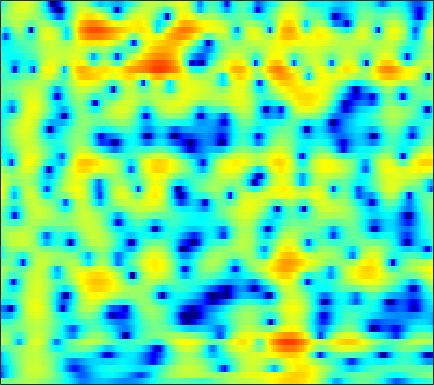

Data behind this chart, as committed beside it:
-0.84117, -0.92712, -0.90728, -0.7591, -0.57995, -0.27184, 0.080665, 0.34053, 0.65818, 0.95437, 1.2235, 1.3958, 1.5724, 1.672, 1.6908, 1.6431, 1.5137, 1.3634, 1.0977, 0.76942, 0.38471, 0.06682, -0.3884, -0.87036
-12.82, -10.9, -8.527, -6.489, -5.167, -3.641, -2.339, -1.486, -0.4917, 0.3535, 1.059, 1.5, 1.974, 2.326, 2.51, 2.653, 2.684, 2.637, 2.484, 2.236, 1.893, 1.578, 1.083, 0.5063
-10.66, -9.597, -8.039, -6.439, -5.267, -3.797, -2.461, -1.558, -0.4852, 0.4338, 1.207, 1.695, 2.224, 2.621, 2.835, 3.008, 3.051, 3.002, 2.825, 2.522, 2.089, 1.676, 1.005, 0.1962
-8.04, -7.114, -5.885, -4.693, -3.836, -2.746, -1.726, -1.016, -0.1457, 0.623, 1.283, 1.703, 2.158, 2.49, 2.661, 2.784, 2.786, 2.71, 2.511, 2.196, 1.768, 1.373, 0.7491, 0.00957
-8.053, -6.724, -5.196, -3.892, -3.034, -2.022, -1.141, -0.5513, 0.1546, 0.7754, 1.314, 1.657, 2.03, 2.296, 2.419, 2.488, 2.437, 2.32, 2.067, 1.705, 1.25, 0.8586, 0.2869, -0.3215
-3.093, -2.51, -1.868, -1.366, -1.06, -0.7185, -0.4154, -0.184, 0.1675, 0.5951, 1.093, 1.487, 2.003, 2.445, 2.695, 2.888, 2.884, 2.735, 2.338, 1.698, 0.8007, -0.03492, -1.354, -2.81
1.866, 1.746, 1.364, 0.6689, -0.09951, -1.566, -3.705, -5.856, -8.78, -8.015, -4.427, -2.059, 0.3198, 1.993, 2.884, 3.668, 4.035, 4.053, 3.74, 3.023, 1.865, 0.6768, -1.412, -4.201
1.248, 1.1, 0.77, 0.2422, -0.3042, -1.214, -2.216, -2.888, -3.381, -3.129, -2.175, -1.215, 0.09864, 1.241, 1.917, 2.552, 2.888, 2.956, 2.815, 2.433, 1.836, 1.256, 0.331, -0.7075
-0.9811, -0.9568, -0.9369, -0.9244, -0.9134, -0.889, -0.8202, -0.7169, -0.4829, -0.139, 0.2877, 0.6379, 1.114, 1.558, 1.846, 2.126, 2.272, 2.286, 2.167, 1.901, 1.492, 1.095, 0.4625, -0.2706
-3.965, -3.884, -3.72, -3.451, -3.162, -2.667, -2.087, -1.615, -0.9468, -0.2496, 0.4483, 0.9437, 1.532, 2.004, 2.277, 2.537, 2.666, 2.671, 2.542, 2.261, 1.838, 1.447, 0.8413, 0.1477
-8.509, -8.467, -8.599, -8.729, -8.558, -7.69, -6.143, -4.772, -2.944, -1.297, 0.124, 1.029, 2.031, 2.797, 3.221, 3.596, 3.765, 3.755, 3.563, 3.175, 2.586, 2.026, 1.126, 0.07006
-10.94, -10.86, -11.89, -14.93, -19.48, -19.12, -11.64, -7.976, -4.406, -1.755, 0.2433, 1.417, 2.643, 3.557, 4.058, 4.488, 4.639, 4.578, 4.283, 3.738, 2.92, 2.109, 0.734, -0.9904
-5.95, -5.971, -6.003, -5.951, -5.792, -5.246, -4.237, -3.26, -1.858, -0.4814, 0.7911, 1.642, 2.598, 3.335, 3.74, 4.067, 4.164, 4.074, 3.729, 3.113, 2.226, 1.37, -0.03429, -1.771
-2.103, -2.428, -2.808, -3.002, -3.017, -2.889, -2.523, -2.051, -1.215, -0.2887, 0.6397, 1.313, 2.142, 2.814, 3.188, 3.507, 3.624, 3.573, 3.288, 2.755, 1.991, 1.265, 0.07236, -1.423
-0.6519, -1.493, -2.791, -4.229, -5.25, -6.211, -6.221, -5.5, -3.956, -2.235, -0.6478, 0.3764, 1.512, 2.398, 2.902, 3.367, 3.589, 3.601, 3.425, 3.038, 2.438, 1.868, 0.9598, -0.08005
0.1375, -1.016, -2.997, -5.786, -8.672, -14.29, -16.68, -11.59, -6.788, -3.718, -1.508, -0.2059, 1.139, 2.135, 2.698, 3.225, 3.488, 3.516, 3.361, 2.985, 2.389, 1.816, 0.9434, 0.02611
1.375, 0.6675, -0.3165, -1.371, -2.132, -2.841, -3.048, -2.895, -2.306, -1.417, -0.4661, 0.2341, 1.134, 1.935, 2.434, 2.918, 3.19, 3.237, 3.047, 2.546, 1.73, 0.874, -0.6429, -2.617
1.342, 1.102, 0.7901, 0.3948, 0.0005331, -0.5514, -1.058, -1.465, -1.946, -2.116, -1.864, -1.413, -0.4914, 0.5998, 1.369, 2.2, 2.791, 3.04, 3.064, 2.723, 2.021, 1.214, -0.3382, -2.469
-1.404, -0.8812, -0.5051, -0.4071, -0.5535, -1.192, -2.374, -3.664, -6.329, -10.89, -15.34, -11.34, -5.942, -2.555, -0.7992, 0.9007, 2.014, 2.534, 2.91, 2.98, 2.753, 2.444, 1.901, 1.227
-5.112, -3.453, -2.011, -1.202, -0.8776, -0.8968, -1.424, -2.039, -3.187, -4.364, -4.702, -4.203, -2.768, -1.191, -0.1925, 0.866, 1.588, 1.919, 2.16, 2.22, 2.114, 1.976, 1.771, 1.506
-3.912, -2.646, -1.213, -0.1583, 0.3576, 0.8413, 1.081, 1.105, 1.089, 1.052, 1.041, 1.121, 1.258, 1.386, 1.457, 1.42, 1.21, 0.968, 0.5202, -0.01177, -0.4629, -0.7271, -0.9477, -0.9718
-1.203, -0.3933, 0.5318, 1.346, 1.811, 2.29, 2.659, 2.824, 2.973, 3.033, 2.977, 2.891, 2.666, 2.284, 1.887, 1.122, 0.03821, -1.006, -2.837, -5.136, -7.494, -8.499, -7.943, -6.249
0.114, 0.6184, 1.206, 1.659, 1.985, 2.321, 2.575, 2.752, 2.896, 2.963, 2.959, 2.856, 2.609, 2.188, 1.704, 0.8351, -0.4028, -1.656, -3.8, -6.802, -10.53, -12.4, -10.66, -7.654
0.04331, 0.2091, 0.387, 0.4881, 0.5411, 0.6498, 0.7741, 0.9098, 1.138, 1.383, 1.617, 1.746, 1.819, 1.746, 1.575, 1.191, 0.6177, 0.07412, -0.7495, -1.593, -2.28, -2.587, -2.711, -2.522
-0.6951, -0.9196, -1.395, -1.964, -2.491, -3.049, -3.249, -3.115, -2.462, -1.531, -0.6007, 0.05936, 0.7736, 1.276, 1.542, 1.697, 1.702, 1.625, 1.409, 1.173, 0.8943, 0.7149, 0.5086, 0.3194
-0.9807, -1.565, -2.827, -4.675, -6.679, -10.68, -15.86, -14.6, -9.109, -5.284, -2.694, -1.262, 0.1846, 1.223, 1.79, 2.307, 2.602, 2.702, 2.707, 2.597, 2.387, 2.177, 1.873, 1.503
0.06657, -0.5052, -1.658, -3.234, -4.55, -6.514, -7.579, -7.418, -5.737, -3.709, -1.781, -0.5571, 0.7491, 1.756, 2.281, 2.781, 3.03, 3.073, 3.012, 2.777, 2.482, 2.188, 1.715, 1.169
2.039, 1.388, 0.3648, -0.8696, -1.751, -2.709, -3.192, -3.06, -2.42, -1.341, -0.177, 0.6624, 1.622, 2.303, 2.64, 2.811, 2.706, 2.474, 1.973, 1.385, 0.7707, 0.3868, -0.06886, -0.4627
4.283, 3.29, 1.695, -0.555, -2.661, -6.027, -8.753, -7.692, -4.488, -1.727, 0.3414, 1.43, 2.471, 2.982, 3.116, 2.854, 2.153, 1.315, -0.286, -2.256, -4.489, -5.481, -5.216, -3.853
4.802, 3.894, 2.321, 0.3301, -1.541, -4.224, -6.079, -5.489, -3.245, -1.026, 0.6254, 1.502, 2.223, 2.468, 2.334, 1.77, 0.6881, -0.498, -2.719, -5.963, -10.56, -13.82, -11.55, -7.159
3.764, 3.227, 2.332, 1.508, 0.8604, 0.2526, -0.1179, -0.08762, 0.1604, 0.6664, 1.086, 1.355, 1.484, 1.378, 1.056, 0.3798, -0.6661, -1.593, -3.042, -4.499, -5.788, -6.35, -6.417, -5.782
2.835, 2.408, 1.9, 1.413, 1.174, 0.9539, 0.9974, 1.106, 1.417, 1.718, 2.017, 2.133, 2.133, 1.87, 1.514, 0.7236, -0.3548, -1.423, -3.069, -5.016, -7.007, -8.375, -9.162, -8.616
1.275, 0.7183, 0.04057, -0.756, -1.071, -1.165, -0.5088, 0.1865, 1.314, 2.274, 3.09, 3.476, 3.754, 3.649, 3.381, 2.643, 1.544, 0.3432, -1.679, -4.583, -8.646, -13.72, -23.7, -14.29
-2.112, -2.691, -4.227, -7.194, -11.02, -15.18, -8.095, -4.128, -0.6537, 1.698, 3.251, 4.051, 4.687, 4.909, 4.808, 4.368, 3.558, 2.738, 1.345, -0.3, -2.121, -3.435, -4.692, -5.429
-5.705, -5.194, -5.308, -5.862, -6.272, -6.034, -4.311, -2.644, -0.4404, 1.338, 2.68, 3.418, 4.047, 4.353, 4.348, 4.116, 3.602, 3.094, 2.214, 1.206, 0.1339, -0.713, -1.85, -3.057
-6.06, -5.167, -4.146, -3.298, -2.732, -1.864, -0.9469, -0.1716, 0.8219, 1.741, 2.488, 2.907, 3.276, 3.394, 3.349, 3.078, 2.627, 2.163, 1.447, 0.624, -0.2555, -0.8997, -1.799, -2.637
-4.743, -3.923, -2.814, -1.834, -1.122, -0.2521, 0.5635, 1.138, 1.808, 2.38, 2.793, 2.995, 3.108, 3.013, 2.817, 2.37, 1.74, 1.148, 0.2528, -0.7192, -1.722, -2.402, -3.173, -3.705
-3.897, -2.943, -1.851, -0.7927, -0.0694, 0.8107, 1.609, 2.11, 2.7, 3.126, 3.412, 3.509, 3.457, 3.206, 2.845, 2.167, 1.209, 0.3115, -1.15, -2.889, -4.745, -6.143, -7.436, -7.791
-3.96, -2.939, -1.697, -0.5707, 0.1766, 1.109, 1.909, 2.446, 3.055, 3.525, 3.836, 3.943, 3.897, 3.61, 3.213, 2.412, 1.254, 0.1098, -1.868, -4.556, -8.386, -12.76, -25.9, -19.33
-4.937, -3.878, -2.578, -1.535, -0.8035, 0.1015, 0.9543, 1.599, 2.377, 3.085, 3.618, 3.898, 4.075, 3.976, 3.732, 3.122, 2.184, 1.265, -0.2869, -2.171, -4.338, -6.027, -7.778, -8.59
-5.793, -4.964, -4.236, -3.831, -3.496, -2.977, -2.011, -1.066, 0.3063, 1.637, 2.739, 3.389, 3.991, 4.274, 4.297, 4.049, 3.516, 2.949, 1.955, 0.7738, -0.5047, -1.534, -2.858, -4.194
-5.176, -5.235, -6.062, -7.728, -9.953, -13.17, -10.86, -7.131, -3.197, -0.4567, 1.556, 2.643, 3.672, 4.312, 4.529, 4.56, 4.297, 3.901, 3.194, 2.272, 1.148, 0.2632, -1.066, -2.468
-3.211, -3.668, -4.625, -6.033, -7.371, -8.559, -7.4, -5.4, -2.683, -0.4008, 1.352, 2.367, 3.366, 4.002, 4.261, 4.349, 4.15, 3.82, 3.162, 2.24, 1.048, 0.02518, -1.558, -3.237
-1.409, -1.639, -1.859, -2.101, -2.196, -2.007, -1.537, -0.9921, -0.03631, 0.934, 1.83, 2.431, 3.062, 3.476, 3.674, 3.708, 3.501, 3.213, 2.544, 1.566, 0.2841, -1.003, -3.143, -5.99
-1.193, -1.133, -1.065, -0.9477, -0.7824, -0.5388, -0.2028, 0.124, 0.604, 1.123, 1.631, 1.964, 2.345, 2.634, 2.761, 2.822, 2.728, 2.525, 2.078, 1.393, 0.3997, -0.5972, -2.241, -4.337
-2.608, -2.181, -1.817, -1.493, -1.322, -1.165, -0.8958, -0.6515, -0.3164, 0.1076, 0.5043, 0.7523, 1.039, 1.28, 1.404, 1.609, 1.808, 1.891, 1.977, 1.907, 1.591, 1.223, 0.5406, -0.3241
-4.008, -3.129, -2.524, -2.556, -2.883, -3.28, -3.485, -3.322, -2.624, -1.867, -1.262, -0.9857, -0.9358, -1.119, -1.157, -0.9035, -0.09831, 0.7861, 1.91, 2.789, 3.368, 3.58, 3.516, 3.125
-2.672, -2.412, -2.747, -4.093, -5.912, -9.887, -16.89, -14.41, -8.222, -5.02, -3.474, -3.175, -3.919, -6.36, -9.912, -14.99, -6.934, -2.764, 0.7331, 2.989, 4.455, 5.094, 5.499, 5.422
-3.144, -3.349, -3.979, -5.071, -6.164, -7.74, -8.832, -8.617, -7.33, -5.829, -4.869, -4.541, -4.71, -5.375, -5.882, -5.726, -4.066, -2.325, -0.1524, 1.601, 2.917, 3.581, 4.132, 4.314
-4.284, -4.373, -4.639, -4.912, -5.032, -5.266, -5.354, -5.284, -4.921, -4.469, -4.063, -3.79, -3.451, -3.099, -2.796, -2.239, -1.467, -0.7496, 0.211, 1.137, 1.891, 2.395, 2.841, 3.09
-5.086, -5.087, -5.028, -4.919, -4.815, -4.609, -4.297, -4.035, -3.683, -3.358, -3.004, -2.76, -2.397, -1.995, -1.646, -1.098, -0.4752, 0.008871, 0.684, 1.331, 1.875, 2.202, 2.519, 2.692
-5.716, -6.009, -6.11, -5.841, -5.448, -4.594, -3.755, -3.21, -2.699, -2.346, -2.126, -2.021, -1.911, -1.709, -1.413, -0.8412, -0.1195, 0.4575, 1.251, 1.937, 2.505, 2.763, 2.994, 3.025
-6.779, -9.298, -12.9, -10.96, -7.755, -4.671, -2.691, -1.72, -0.9778, -0.8027, -1.194, -1.77, -2.818, -3.685, -3.735, -2.68, -0.9298, 0.3881, 1.839, 2.904, 3.62, 3.965, 4.121, 3.981
-3.329, -5.006, -6.695, -5.786, -4.033, -1.739, -0.07464, 0.7001, 1.151, 0.8958, -0.1489, -1.616, -4.965, -12.06, -20.35, -7.897, -2.575, -0.2293, 1.774, 3.014, 3.67, 3.917, 3.869, 3.515
-0.0923, -0.3197, -0.3334, -0.004698, 0.44, 1.105, 1.692, 1.991, 2.127, 1.907, 1.337, 0.6926, -0.3327, -1.191, -1.456, -1.1, -0.2972, 0.3314, 0.9452, 1.245, 1.187, 0.8783, 0.2851, -0.5368
-0.6167, -0.2336, 0.362, 0.9863, 1.457, 2.004, 2.443, 2.688, 2.872, 2.887, 2.732, 2.528, 2.178, 1.804, 1.533, 1.2, 0.8502, 0.5313, -0.01761, -0.8219, -1.872, -2.878, -4.42, -6.212
-3.197, -1.938, -0.5715, 0.5482, 1.235, 2.026, 2.655, 3.021, 3.36, 3.542, 3.562, 3.48, 3.253, 2.885, 2.525, 1.9, 1.09, 0.3236, -0.9522, -2.57, -4.602, -6.346, -9.062, -11.98
-4.945, -3.301, -1.562, -0.1869, 0.6721, 1.639, 2.42, 2.892, 3.376, 3.692, 3.846, 3.85, 3.699, 3.362, 2.977, 2.265, 1.295, 0.3738, -1.175, -3.137, -5.72, -8.169, -12.57, -19.73
